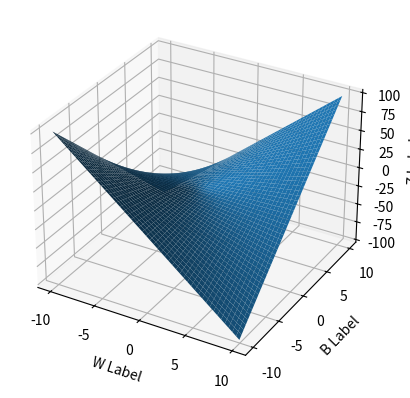

Recreate this plot in Python.
'''
Created on Sep 1, 2017

[redacted]
'''
import numpy as np
from pylab import meshgrid
from mpl_toolkits.mplot3d import Axes3D
from scipy.optimize import minimize
import matplotlib.pyplot as plt
from scipy import stats

rng = np.random      
N=5 # number of different points for regression; I am only allowing values of -1 and 1
Xarray=10*rng.randn(N)
print("Xvalues ",Xarray,"\nshape of Xarray ",Xarray.shape)
Vlow=-10;Vhigh=10 #originally 0 and 2 to mimic perceptron 
V= rng.randint(size=N, low=Vlow, high=Vhigh)

V=2*V-1  #note that the constant 2 is broadcast through the array as it should in linear algebra
print("values taken on by V",V, "\nshape of V \n",V.shape)

if N==2 and Xarray[1]!= Xarray[0] :
    wans= (V[1]-V[0])/(Xarray[1]-Xarray[0])
    bans= V[0]-wans*Xarray[0]
slope, intercept, r_value, p_value, std_err = stats.linregress(Xarray,V)    
    
def cost(w,b):
    costArray=((w*Xarray+b)-V)**2 # taking square here to eventually take sum of squares
    return costArray.sum()
#print ("cost = \n",cost(1,1))

def costWrapper(Avar):# just a wrapper function for sciPy
    return cost(Avar[0],Avar[1]) # I think I can give it an ordered pair
def cost1(a,b):# to test the plot
    return a*b

#
#vcostWrapper= np.vectorize(costWrapper)  #did not work wanted to be able to work on array of pairs
    
#
#print("usingwrapper ", costWrapper([1,1]))
#find the minimum from sciPy ; sort of ridiculous for square as is normal regression you can solve analytically
res = minimize(costWrapper,[.5,.5],method='Nelder-Mead')# this method doesnt use derivatives
print("result is ",res)
print(" the  results from our minimizer of values of w, b  are ",res.x[0],res.x[1])
print("the minimum it reached is ",res.fun)
if N== 2 and Xarray[1]!= Xarray[0] :
    print("the actual answer which should give us 0 as a cost is \n ",wans,bans)
print("\n the answer from regression slope, intercept,error is \n",slope,intercept,cost(slope,intercept))
fig = plt.figure()
ax = fig.add_subplot(111, projection='3d')
# !!!!!!!!!!!!!!!!! should change -.8 to 1 to really see more correct graph !!!!!!!!!!!!!!!!!!!!!!!!!!!!!!
#w= np.arange(res.x[0]-2,res.x[0]+2,.05)  #change from 1 to -.8 to see arrays
#b= np.arange(res.x[1]-2,res.x[1]+2,.05) 
w= np.arange(-10,10,.05)  #change from 1 to -.8 to see arrays
b= np.arange(-10,10,.05)
W,B= meshgrid(w,b) #grid of points
print("\n W array\n",W,"\n and shape of W \n",W.shape)
print("\nB array\n",B,"\n and shape of B \n",B.shape)
#===============================================================================
# Ztemp= list(zip(np.ravel(W),np.ravel(B)))
# Ztemp= np.array(Ztemp)
# print ("just zipped arrays as list of pairs \n",Ztemp, "\n and length of list \n",len(Ztemp))
# ZtempA= vcostWrapper(Ztemp,1)
# 
# 
# ZtempA= ZtempA.reshape(W.shape)
# print("\n reshaped array of z values \n",ZtempA)
#===============================================================================

zs=np.array([cost1(w,b)for w,b in zip(np.ravel(W),np.ravel(B))]) #note is iterator
Z = zs.reshape(W.shape)
print(" \n  the Z after applying function \n",Z,"\n and shape of Z \n",Z.shape)   

ax.plot_surface(W, B, Z)
    
ax.set_xlabel('W Label')
ax.set_ylabel('B Label')
ax.set_zlabel('Z Label')
    
plt.show()


    